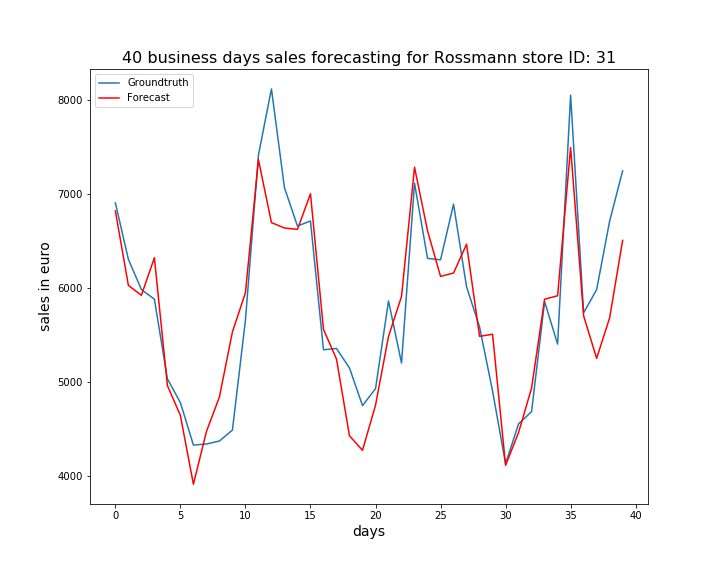

The file beside this chart, header and first rows:
, ActualSales, Sales
0, 6906, 6820
1, 6306, 6028
2, 5984, 5922
3, 5881, 6322
4, 5032, 4962
5, 4779, 4642
6, 4327, 3910
7, 4338, 4470
8, 4370, 4839
9, 4487, 5532
10, 5656, 5950
11, 7416, 7366
12, 8121, 6697
13, 7068, 6639
14, 6660, 6624
15, 6714, 7004
16, 5342, 5559
17, 5356, 5244
18, 5148, 4425
19, 4747, 4271
20, 4927, 4751
21, 5862, 5484
22, 5200, 5910
23, 7116, 7286
24, 6316, 6610
25, 6300, 6124
26, 6893, 6159
27, 6013, 6467
28, 5585, 5485
29, 4902, 5508
30, 4128, 4111
31, 4553, 4461
32, 4683, 4935
33, 5856, 5881
34, 5403, 5917
35, 8054, 7496
36, 5736, 5704
37, 5982, 5250
38, 6712, 5682
39, 7248, 6507
